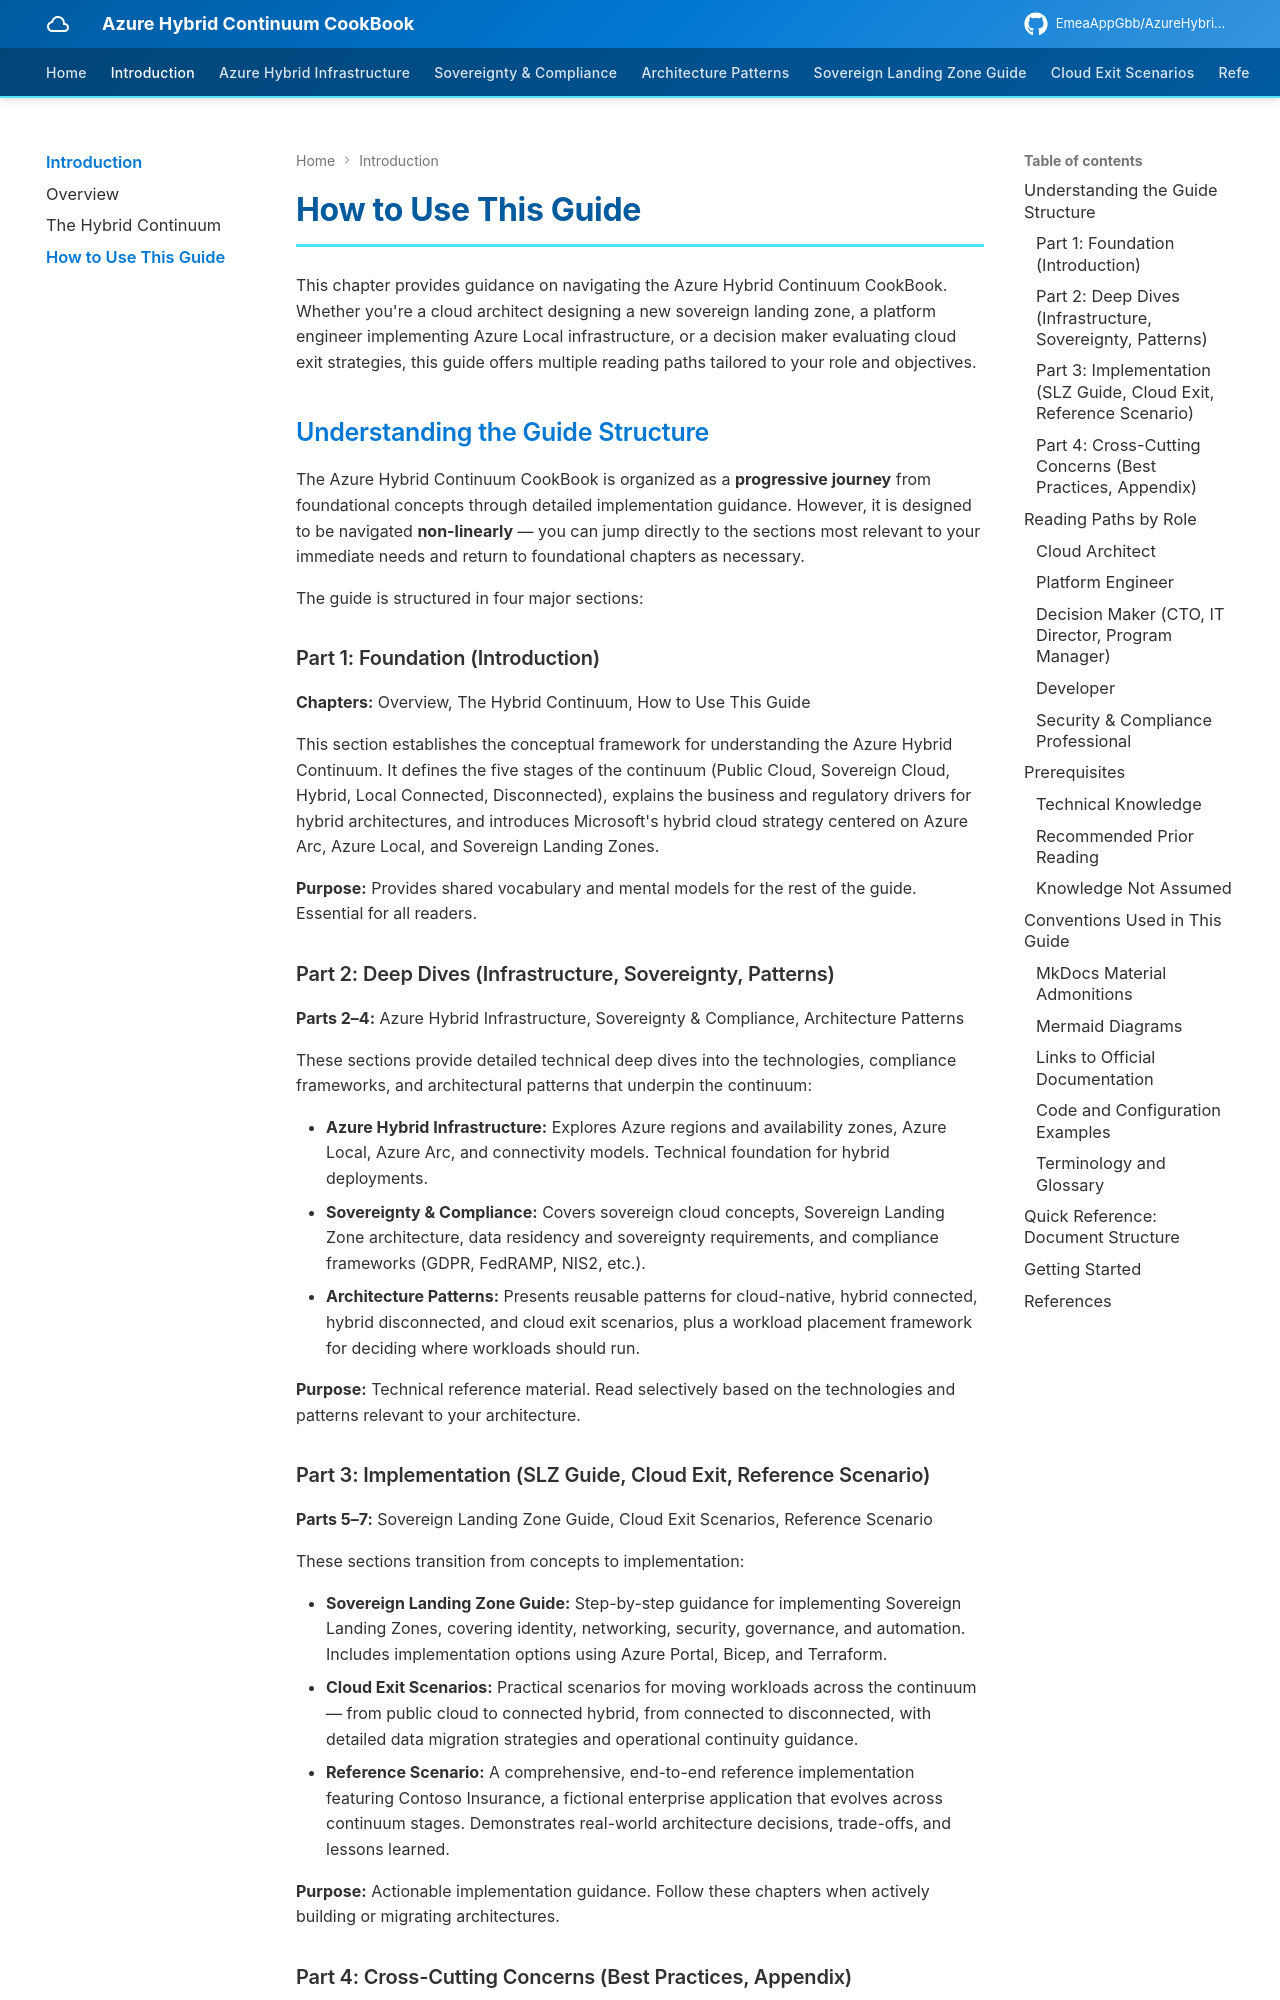

repository: EmeaAppGbb/AzureHybridContinuumCookBook · page: 01-introduction/03-how-to-use-this-guide/index.html · generator: mkdocs

# How to Use This Guide

This chapter provides guidance on navigating the Azure Hybrid Continuum CookBook. Whether you're a cloud architect designing a new sovereign landing zone, a platform engineer implementing Azure Local infrastructure, or a decision maker evaluating cloud exit strategies, this guide offers multiple reading paths tailored to your role and objectives.

## Understanding the Guide Structure

The Azure Hybrid Continuum CookBook is organized as a **progressive journey** from foundational concepts through detailed implementation guidance. However, it is designed to be navigated **non-linearly** — you can jump directly to the sections most relevant to your immediate needs and return to foundational chapters as necessary.

The guide is structured in four major sections:

### Part 1: Foundation (Introduction)

**Chapters:** Overview, The Hybrid Continuum, How to Use This Guide

This section establishes the conceptual framework for understanding the Azure Hybrid Continuum. It defines the five stages of the continuum (Public Cloud, Sovereign Cloud, Hybrid, Local Connected, Disconnected), explains the business and regulatory drivers for hybrid architectures, and introduces Microsoft's hybrid cloud strategy centered on Azure Arc, Azure Local, and Sovereign Landing Zones.

**Purpose:** Provides shared vocabulary and mental models for the rest of the guide. Essential for all readers.

### Part 2: Deep Dives (Infrastructure, Sovereignty, Patterns)

**Parts 2–4:** Azure Hybrid Infrastructure, Sovereignty & Compliance, Architecture Patterns

These sections provide detailed technical deep dives into the technologies, compliance frameworks, and architectural patterns that underpin the continuum:

- **Azure Hybrid Infrastructure:** Explores Azure regions and availability zones, Azure Local, Azure Arc, and connectivity models. Technical foundation for hybrid deployments.
- **Sovereignty & Compliance:** Covers sovereign cloud concepts, Sovereign Landing Zone architecture, data residency and sovereignty requirements, and compliance frameworks (GDPR, FedRAMP, NIS2, etc.).
- **Architecture Patterns:** Presents reusable patterns for cloud-native, hybrid connected, hybrid disconnected, and cloud exit scenarios, plus a workload placement framework for deciding where workloads should run.

**Purpose:** Technical reference material. Read selectively based on the technologies and patterns relevant to your architecture.

### Part 3: Implementation (SLZ Guide, Cloud Exit, Reference Scenario)

**Parts 5–7:** Sovereign Landing Zone Guide, Cloud Exit Scenarios, Reference Scenario

These sections transition from concepts to implementation:

- **Sovereign Landing Zone Guide:** Step-by-step guidance for implementing Sovereign Landing Zones, covering identity, networking, security, governance, and automation. Includes implementation options using Azure Portal, Bicep, and Terraform.
- **Cloud Exit Scenarios:** Practical scenarios for moving workloads across the continuum — from public cloud to connected hybrid, from connected to disconnected, with detailed data migration strategies and operational continuity guidance.
- **Reference Scenario:** A comprehensive, end-to-end reference implementation featuring Contoso Insurance, a fictional enterprise application that evolves across continuum stages. Demonstrates real-world architecture decisions, trade-offs, and lessons learned.

**Purpose:** Actionable implementation guidance. Follow these chapters when actively building or migrating architectures.
